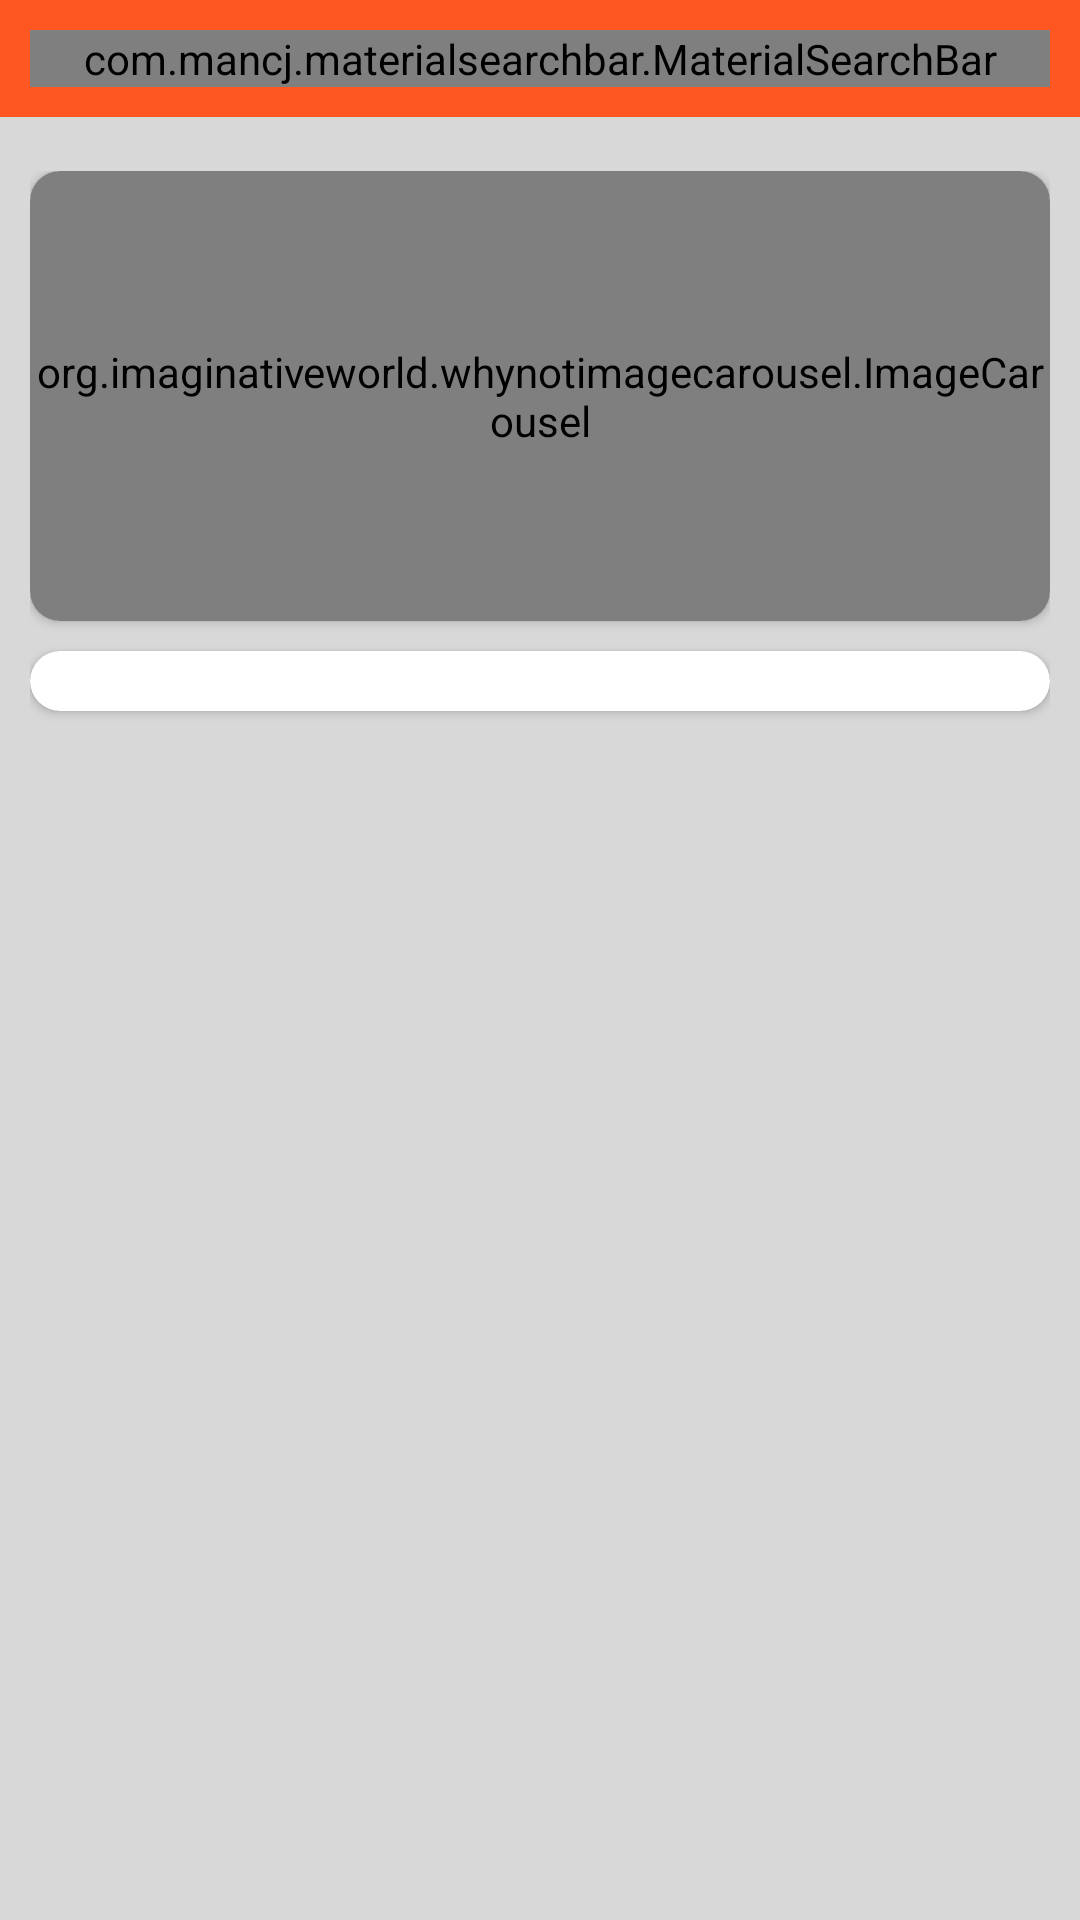

Android layout source for this screen:
<!-- AndroidManifest.xml: application theme Theme.ShopExpress -->
<!-- res/layout/activity_main.xml -->
<?xml version="1.0" encoding="utf-8"?>
<androidx.constraintlayout.widget.ConstraintLayout xmlns:android="http://schemas.android.com/apk/res/android"
    xmlns:app="http://schemas.android.com/apk/res-auto"
    xmlns:tools="http://schemas.android.com/tools"
    android:layout_width="match_parent"
    android:layout_height="match_parent"
    android:background="@color/backgroundColor"
    tools:context=".activities.MainActivity">

    <LinearLayout
        android:id="@+id/linearLayout"
        android:layout_width="match_parent"
        android:layout_height="wrap_content"
        android:background="@color/orange"
        android:orientation="vertical"
        android:padding="10dp"
        app:layout_constraintEnd_toEndOf="parent"
        app:layout_constraintStart_toStartOf="parent"
        app:layout_constraintTop_toTopOf="parent">

        <com.mancj.materialsearchbar.MaterialSearchBar
            android:id="@+id/searchBar"
            style="@style/MaterialSearchBarLight"
            android:layout_width="match_parent"
            android:layout_height="wrap_content"
            app:mt_hint="Search your favorite product"
            app:mt_placeholder="Shop Express"
            app:mt_navIconEnabled="true"
            app:mt_maxSuggestionsCount="10"
            app:mt_speechMode="true" />

    </LinearLayout>

    <androidx.core.widget.NestedScrollView
        android:layout_width="match_parent"
        android:layout_height="0dp"
        android:layout_marginTop="8dp"
        android:fillViewport="true"
        app:layout_constraintBottom_toBottomOf="parent"
        app:layout_constraintEnd_toEndOf="parent"
        app:layout_constraintStart_toStartOf="parent"
        app:layout_constraintTop_toBottomOf="@+id/linearLayout">

        <LinearLayout
            android:layout_width="match_parent"
            android:layout_height="wrap_content"
            android:orientation="vertical"
            android:padding="10dp">

            <androidx.cardview.widget.CardView
                android:layout_width="match_parent"
                android:layout_height="wrap_content"
                app:cardCornerRadius="10dp">

                <org.imaginativeworld.whynotimagecarousel.ImageCarousel
                    android:id="@+id/carousel"
                    android:layout_width="match_parent"
                    android:layout_height="150dp"
                    app:showNavigationButtons="false"
                    app:showCaption="false"
                    app:autoPlay="true"
                    />
            </androidx.cardview.widget.CardView>

            <androidx.cardview.widget.CardView
                android:id="@+id/cardView"
                android:layout_width="match_parent"
                android:layout_height="wrap_content"
                android:layout_marginTop="10dp"
                app:cardCornerRadius="10dp">

                <androidx.recyclerview.widget.RecyclerView
                    android:id="@+id/categoriesList"
                    android:layout_width="match_parent"
                    android:layout_height="wrap_content"
                    android:layout_margin="10dp">

                </androidx.recyclerview.widget.RecyclerView>

            </androidx.cardview.widget.CardView>

            <androidx.recyclerview.widget.RecyclerView
                android:id="@+id/productList"
                android:layout_width="match_parent"
                android:layout_height="wrap_content"
                android:layout_marginTop="16dp" />

        </LinearLayout>
    </androidx.core.widget.NestedScrollView>

</androidx.constraintlayout.widget.ConstraintLayout>
<!-- resources referenced by this layout -->
<resources>
  <color name="backgroundColor">#D8D8D8</color>
  <color name="orange">#FF5722</color>
  <style name="Theme.ShopExpress" parent="Theme.MaterialComponents.DayNight.NoActionBar">
          
          <item name="colorPrimary">@color/orange</item>
          <item name="colorPrimaryVariant">@color/orange</item>
          <item name="colorOnPrimary">@color/white</item>
          
          <item name="colorSecondary">@color/teal_200</item>
          <item name="colorSecondaryVariant">@color/teal_700</item>
          <item name="colorOnSecondary">@color/black</item>
          
          <item name="android:statusBarColor">?attr/colorPrimaryVariant</item>
          
      </style>
  <color name="white">#FFFFFFFF</color>
  <color name="teal_200">#FF03DAC5</color>
  <color name="teal_700">#FF018786</color>
  <color name="black">#FF000000</color>
</resources>
